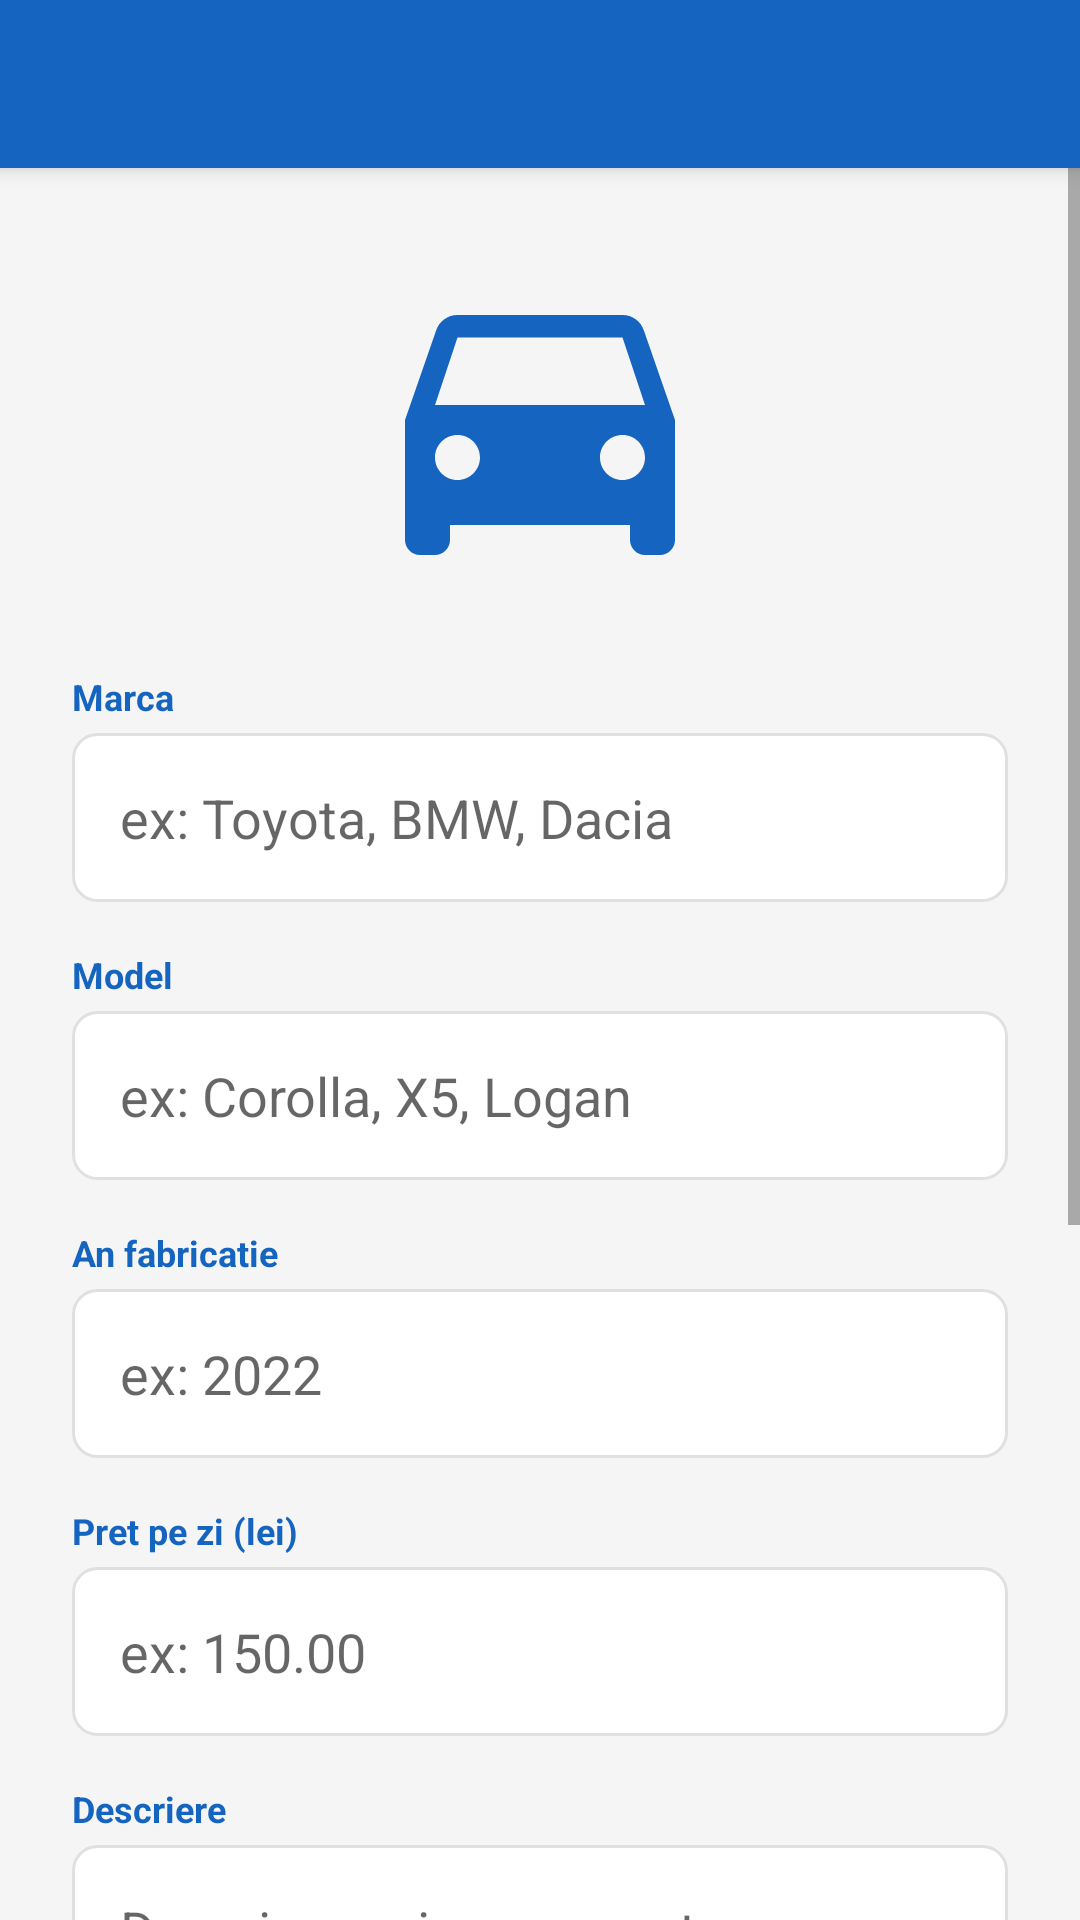

Write the Android layout XML for this screen, with the resource values it uses.
<!-- AndroidManifest.xml: application theme Theme.InchirieriMasini -->
<!-- res/layout/activity_add_edit_car.xml -->
<?xml version="1.0" encoding="utf-8"?>
<androidx.coordinatorlayout.widget.CoordinatorLayout
    xmlns:android="http://schemas.android.com/apk/res/android"
    xmlns:app="http://schemas.android.com/apk/res-auto"
    android:layout_width="match_parent"
    android:layout_height="match_parent"
    android:background="@color/background_color">

    <com.google.android.material.appbar.AppBarLayout
        android:layout_width="match_parent"
        android:layout_height="wrap_content">

        <androidx.appcompat.widget.Toolbar
            android:id="@+id/toolbar"
            android:layout_width="match_parent"
            android:layout_height="?attr/actionBarSize"
            android:background="@color/colorPrimary"
            app:titleTextColor="@color/white" />

    </com.google.android.material.appbar.AppBarLayout>

    <ScrollView
        android:id="@+id/scrollView"
        android:layout_width="match_parent"
        android:layout_height="match_parent"
        app:layout_behavior="@string/appbar_scrolling_view_behavior">

        <LinearLayout
            android:layout_width="match_parent"
            android:layout_height="wrap_content"
            android:orientation="vertical"
            android:padding="@dimen/spacing_large">

            
            <ImageView
                android:id="@+id/ivCarImage"
                android:layout_width="120dp"
                android:layout_height="120dp"
                android:layout_gravity="center_horizontal"
                android:src="@drawable/car_placeholder"
                android:tint="@color/colorPrimary"
                android:contentDescription="@string/car_image"
                android:layout_marginBottom="@dimen/spacing_large" />

            
            <TextView
                android:layout_width="match_parent"
                android:layout_height="wrap_content"
                android:text="@string/brand_label"
                android:textColor="@color/colorPrimary"
                android:textStyle="bold"
                android:textSize="@dimen/text_small"
                android:layout_marginBottom="@dimen/spacing_tiny" />

            <EditText
                android:id="@+id/etBrand"
                android:layout_width="match_parent"
                android:layout_height="wrap_content"
                android:hint="@string/brand_hint"
                android:inputType="textCapWords"
                android:background="@drawable/rounded_button"
                android:padding="@dimen/spacing_medium"
                android:layout_marginBottom="@dimen/spacing_medium" />

            
            <TextView
                android:layout_width="match_parent"
                android:layout_height="wrap_content"
                android:text="@string/model_label"
                android:textColor="@color/colorPrimary"
                android:textStyle="bold"
                android:textSize="@dimen/text_small"
                android:layout_marginBottom="@dimen/spacing_tiny" />

            <EditText
                android:id="@+id/etModel"
                android:layout_width="match_parent"
                android:layout_height="wrap_content"
                android:hint="@string/model_hint"
                android:inputType="textCapWords"
                android:background="@drawable/rounded_button"
                android:padding="@dimen/spacing_medium"
                android:layout_marginBottom="@dimen/spacing_medium" />

            
            <TextView
                android:layout_width="match_parent"
                android:layout_height="wrap_content"
                android:text="@string/year_label"
                android:textColor="@color/colorPrimary"
                android:textStyle="bold"
                android:textSize="@dimen/text_small"
                android:layout_marginBottom="@dimen/spacing_tiny" />

            <EditText
                android:id="@+id/etYear"
                android:layout_width="match_parent"
                android:layout_height="wrap_content"
                android:hint="@string/year_hint"
                android:inputType="number"
                android:background="@drawable/rounded_button"
                android:padding="@dimen/spacing_medium"
                android:layout_marginBottom="@dimen/spacing_medium" />

            
            <TextView
                android:layout_width="match_parent"
                android:layout_height="wrap_content"
                android:text="@string/price_per_day_label"
                android:textColor="@color/colorPrimary"
                android:textStyle="bold"
                android:textSize="@dimen/text_small"
                android:layout_marginBottom="@dimen/spacing_tiny" />

            <EditText
                android:id="@+id/etPrice"
                android:layout_width="match_parent"
                android:layout_height="wrap_content"
                android:hint="@string/price_hint"
                android:inputType="numberDecimal"
                android:background="@drawable/rounded_button"
                android:padding="@dimen/spacing_medium"
                android:layout_marginBottom="@dimen/spacing_medium" />

            
            <TextView
                android:layout_width="match_parent"
                android:layout_height="wrap_content"
                android:text="@string/description_label"
                android:textColor="@color/colorPrimary"
                android:textStyle="bold"
                android:textSize="@dimen/text_small"
                android:layout_marginBottom="@dimen/spacing_tiny" />

            <EditText
                android:id="@+id/etDescription"
                android:layout_width="match_parent"
                android:layout_height="wrap_content"
                android:hint="@string/description_hint"
                android:inputType="textMultiLine"
                android:minLines="3"
                android:maxLines="5"
                android:gravity="top|start"
                android:background="@drawable/rounded_button"
                android:padding="@dimen/spacing_medium"
                android:layout_marginBottom="@dimen/spacing_medium" />

            
            <TextView
                android:layout_width="match_parent"
                android:layout_height="wrap_content"
                android:text="@string/availability_label"
                android:textColor="@color/colorPrimary"
                android:textStyle="bold"
                android:textSize="@dimen/text_small"
                android:layout_marginBottom="@dimen/spacing_tiny" />

            <ToggleButton
                android:id="@+id/toggleAvailable"
                android:layout_width="match_parent"
                android:layout_height="wrap_content"
                android:textOn="@string/toggle_available_on"
                android:textOff="@string/toggle_available_off"
                android:checked="true"
                android:background="@color/colorPrimary"
                android:textColor="@color/white"
                android:textSize="@dimen/text_medium"
                android:layout_marginBottom="@dimen/spacing_medium" />

            
            <TextView
                android:layout_width="match_parent"
                android:layout_height="wrap_content"
                android:text="@string/rating_label"
                android:textColor="@color/colorPrimary"
                android:textStyle="bold"
                android:textSize="@dimen/text_small"
                android:layout_marginBottom="@dimen/spacing_tiny" />

            <TextView
                android:id="@+id/tvRatingValue"
                android:layout_width="match_parent"
                android:layout_height="wrap_content"
                android:text="3/5  ★★★☆☆"
                android:textSize="@dimen/text_large"
                android:textColor="@color/star_color"
                android:gravity="center"
                android:layout_marginBottom="@dimen/spacing_small" />

            <SeekBar
                android:id="@+id/seekBarRating"
                android:layout_width="match_parent"
                android:layout_height="wrap_content"
                android:max="4"
                android:progress="2"
                android:progressTint="@color/colorPrimary"
                android:thumbTint="@color/colorAccent"
                android:layout_marginBottom="@dimen/spacing_large" />

            
            <Button
                android:id="@+id/btnSave"
                android:layout_width="match_parent"
                android:layout_height="wrap_content"
                android:text="@string/save_car"
                android:background="@drawable/primary_button_bg"
                android:textColor="@color/white"
                android:textSize="@dimen/text_medium"
                android:textStyle="bold"
                android:padding="@dimen/spacing_medium"
                android:layout_marginTop="@dimen/spacing_medium"
                android:layout_marginBottom="@dimen/spacing_large" />

        </LinearLayout>
    </ScrollView>

</androidx.coordinatorlayout.widget.CoordinatorLayout>
<!-- resources referenced by this layout -->
<resources>
  <color name="background_color">#F5F5F5</color>
  <color name="colorAccent">#FF6D00</color>
  <color name="colorPrimary">#1565C0</color>
  <color name="star_color">#FFA000</color>
  <color name="white">#FFFFFF</color>
  <dimen name="spacing_large">24dp</dimen>
  <dimen name="spacing_medium">16dp</dimen>
  <dimen name="spacing_small">8dp</dimen>
  <dimen name="spacing_tiny">4dp</dimen>
  <dimen name="text_large">18sp</dimen>
  <dimen name="text_medium">14sp</dimen>
  <dimen name="text_small">12sp</dimen>
  <!-- drawable car_placeholder (drawable) -->
  <?xml version="1.0" encoding="utf-8"?>
  <vector xmlns:android="http://schemas.android.com/apk/res/android"
      android:width="24dp"
      android:height="24dp"
      android:viewportWidth="24"
      android:viewportHeight="24">
  
      
      <path
          android:fillColor="#FF000000"
          android:pathData="M18.92,6.01C18.72,5.42 18.16,5 17.5,5h-11c-0.66,0 -1.21,0.42 -1.42,1.01L3,12v8c0,0.55 0.45,1 1,1h1c0.55,0 1,-0.45 1,-1v-1h12v1c0,0.55 0.45,1 1,1h1c0.55,0 1,-0.45 1,-1v-8l-2.08,-5.99zM6.5,16c-0.83,0 -1.5,-0.67 -1.5,-1.5S5.67,13 6.5,13s1.5,0.67 1.5,1.5S7.33,16 6.5,16zM17.5,16c-0.83,0 -1.5,-0.67 -1.5,-1.5s0.67,-1.5 1.5,-1.5 1.5,0.67 1.5,1.5 -0.67,1.5 -1.5,1.5zM5,11l1.5,-4.5h11L19,11L5,11z" />
  
  </vector>
  <string name="availability_label">Disponibilitate</string>
  <string name="brand_hint">ex: Toyota, BMW, Dacia</string>
  <string name="brand_label">Marca</string>
  <string name="car_image">Imagine masina</string>
  <string name="description_hint">Descrie masina pe scurt...</string>
  <string name="description_label">Descriere</string>
  <string name="model_hint">ex: Corolla, X5, Logan</string>
  <string name="model_label">Model</string>
  <string name="price_hint">ex: 150.00</string>
  <string name="price_per_day_label">Pret pe zi (lei)</string>
  <string name="rating_label">Rating</string>
  <string name="save_car">Salveaza masina</string>
  <string name="toggle_available_off">INDISPONIBILA</string>
  <string name="toggle_available_on">DISPONIBILA</string>
  <string name="year_hint">ex: 2022</string>
  <string name="year_label">An fabricatie</string>
  <style name="Theme.InchirieriMasini" parent="Theme.MaterialComponents.DayNight.NoActionBar">
          
          <item name="colorPrimary">@color/colorPrimary</item>
          <item name="colorPrimaryVariant">@color/colorPrimaryVariant</item>
          <item name="colorOnPrimary">@color/white</item>
          
          <item name="colorSecondary">@color/colorAccent</item>
          <item name="colorSecondaryVariant">@color/colorAccentDark</item>
          <item name="colorOnSecondary">@color/white</item>
          
          <item name="android:statusBarColor">@color/colorPrimaryDark</item>
          
          <item name="android:windowBackground">@color/background_color</item>
          <item name="cardViewStyle">@style/AppCardView</item>
          <item name="materialButtonStyle">@style/AppButton</item>
      </style>
  <color name="colorPrimaryDark">#0D47A1</color>
  <color name="colorPrimaryLight">#1E88E5</color>
  <color name="divider_color">#E0E0E0</color>
  <color name="colorPrimaryVariant">#003c8f</color>
  <color name="colorAccentDark">#E65100</color>
  <style name="AppCardView" parent="Widget.MaterialComponents.CardView">
          <item name="cardCornerRadius">@dimen/card_corner_radius</item>
          <item name="cardElevation">@dimen/card_elevation</item>
          <item name="cardBackgroundColor">@color/card_background</item>
      </style>
  <style name="AppButton" parent="Widget.MaterialComponents.Button">
          <item name="cornerRadius">@dimen/button_corner_radius</item>
          <item name="backgroundTint">@color/colorPrimary</item>
          <item name="android:textColor">@color/white</item>
          <item name="android:textStyle">bold</item>
      </style>
  <dimen name="card_corner_radius">12dp</dimen>
  <dimen name="card_elevation">4dp</dimen>
  <color name="card_background">#FFFFFF</color>
  <dimen name="button_corner_radius">8dp</dimen>
</resources>
